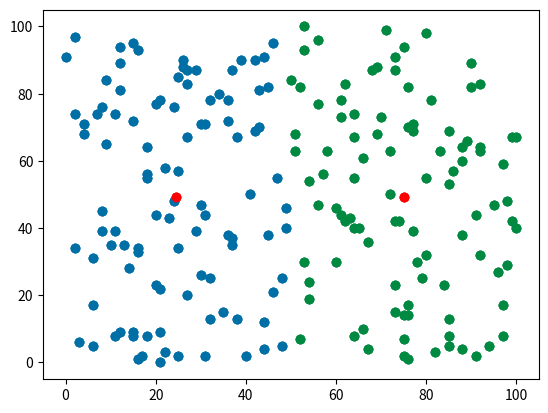

Recreate this plot in Python.
import random
import numpy as np
import matplotlib.pyplot as plt
import pandas as pd


def random_points(n):
    points = []
    for i in range(n):
        point = {'x': random.randint(0, 100), 'y': random.randint(0, 100)}
        points.append(point)
    return points

def dist_calc(a, b):
    return np.sqrt((a['x'] - b['x']) ** 2 + (a['y'] - b['y']) ** 2)

def centroids(points, k):
    x_sum, y_sum = 0, 0
    for i in range(len(points)):
        x_sum += points[i]['x']
        y_sum += points[i]['y']

    x_sum /= len(points)
    y_sum /= len(points)

    center_point = {'x': x_sum, 'y': y_sum}
    r = 0

    for i in range(len(points)):
        r = max(r, dist_calc(center_point, points[i]))

    centroids = []

    for i in range(k):
        centroid = {'x': x_sum + r * np.cos(2 * np.pi * i / k), 'y': y_sum + r * np.sin(2 * np.pi * i / k)}
        centroids.append(centroid)
    return centroids


def kmeans_with_draw(points, centroids):
    diff = 1
    cluster = np.zeros(len(points))
    while diff:
        for i, point in enumerate(points):
            mn_dist = float('inf')
            for j, centroid in enumerate(centroids):
                d = dist_calc(centroid, point)
                if mn_dist > d:
                    mn_dist = d
                    cluster[i] = j
        new_centroids = pd.DataFrame(points).groupby(by=cluster).mean().to_dict('records')

        for i, p in enumerate(points):
            plt.scatter(p['x'], p['y'], color=colors[int(cluster[i])])
        plt.scatter([p['x'] for p in new_centroids], [p['y'] for p in new_centroids], color='r')
        plt.show()

        if centroids == new_centroids:
            diff = 0
        else:
            centroids = new_centroids
    return centroids, cluster


def kmeans(points, centroids):
    diff = 1
    cluster = np.zeros(len(points))
    while diff:
        for i, point in enumerate(points):
            mn_dist = float('inf')
            for j, centroid in enumerate(centroids):
                d = dist_calc(centroid, point)
                if mn_dist > d:
                    mn_dist = d
                    cluster[i] = j
        new_centroids = pd.DataFrame(points).groupby(by=cluster).mean().to_dict('records')

        if centroids == new_centroids:
            diff = 0
        else:
            centroids = new_centroids
    return centroids, cluster


def cost_calc(points, centroids, cluster):
    sum = 0
    for i, point in enumerate(points):
        sum += dist_calc(point, centroids[int(cluster[i])])
    return sum


if __name__ == "__main__":
    n = 200
    points = random_points(n)

    cost_list = []
    for k in range(1, 10):
        centroids_list = centroids(points, k)
        centroids_list, cluster = kmeans(points, centroids_list)
        cost = cost_calc(points, centroids_list, cluster)
        cost_list.append(cost)

    k_min = 1
    min_val = float('inf')

    for i in range(1, 4):
        val = abs(cost_list[i + 1] - cost_list[i]) / abs(cost_list[i - 1] - cost_list[i])
        if val < min_val:
            k_min = i
            min_val = val

    centroids_list = centroids(points, k_min)
    colors = ["#008941",
              "#006FA6",
              "#A30000",
              "#7604c7",
              "#f5680a",
              "#001ca6",
              "#1ed6b7",
              "#eb0cd1"]
    centroids_list, cluster = kmeans_with_draw(points, centroids_list)

    for i, p in enumerate(points):
        plt.scatter(p['x'], p['y'], color=colors[int(cluster[i])])
    plt.scatter([p['x'] for p in centroids_list], [p['y'] for p in centroids_list], color='r')
    plt.show()